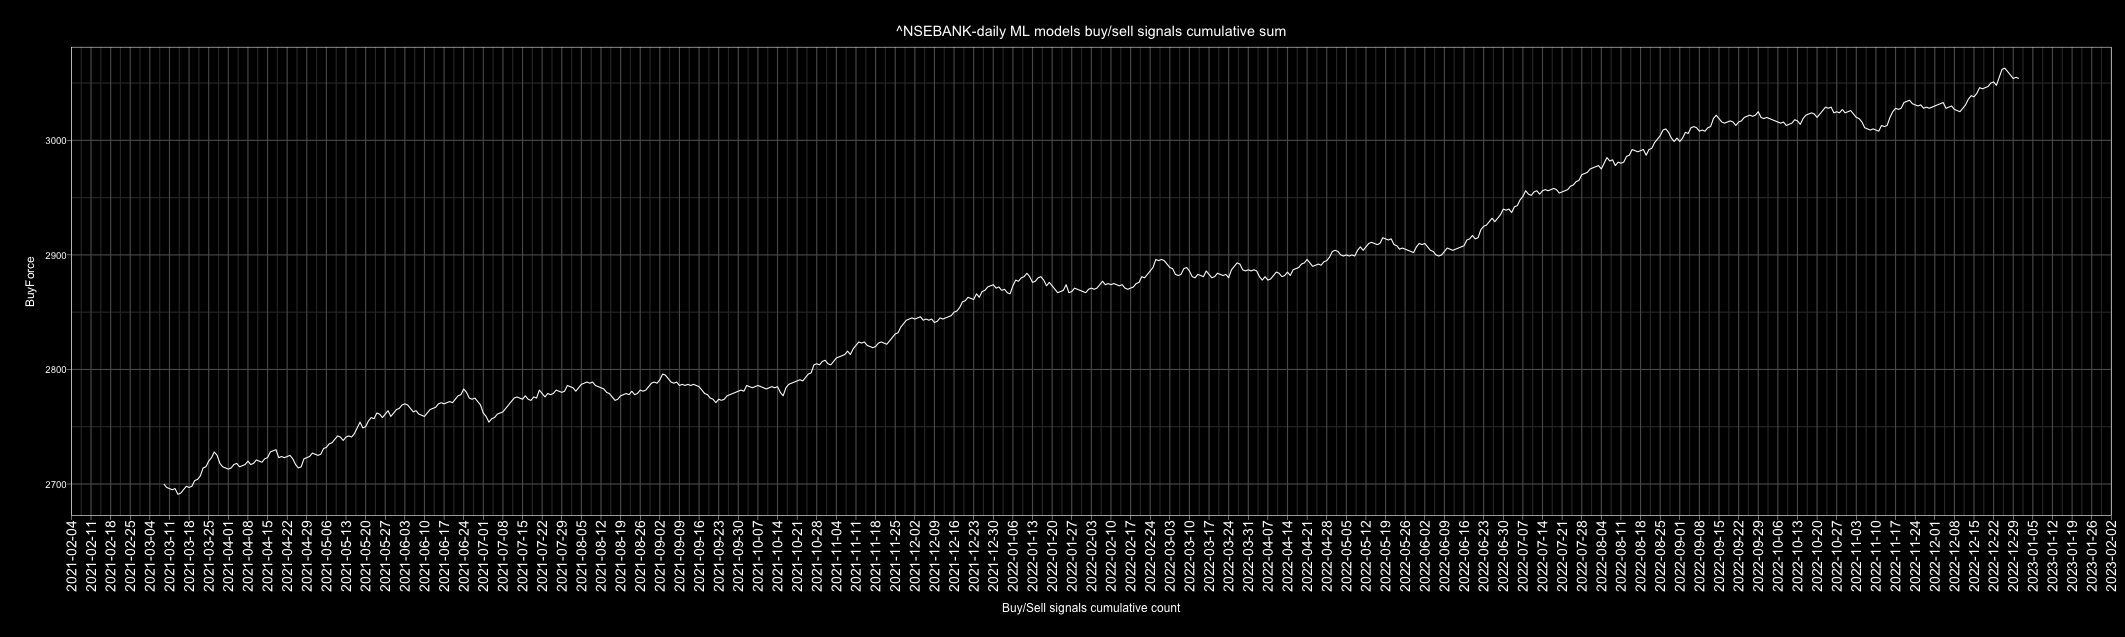

The file beside this chart, header and first rows:
Date, buy, sell, Action, ActionID
2010-01-01, 6, 1, buy, 1
2010-01-02, 5, 2, buy, 1
2010-01-03, 4, 3, buy, 1
2010-01-04, 5, 2, buy, 1
2010-01-05, 3, 4, sell, 0
2010-01-06, 4, 3, buy, 1
2010-01-07, 1, 6, sell, 0
2010-01-08, 1, 6, sell, 0
2010-01-09, 4, 3, buy, 1
2010-01-10, 3, 4, sell, 0
2010-01-11, 3, 4, sell, 0
2010-01-12, 1, 6, sell, 0
2010-01-13, 0, 7, sell, 0
2010-01-14, 6, 1, buy, 1
2010-01-15, 5, 2, buy, 1
2010-01-16, 2, 5, sell, 0
2010-01-17, 6, 1, buy, 1
2010-01-18, 7, 0, buy, 1
2010-01-19, 6, 1, buy, 1
2010-01-20, 6, 1, buy, 1
2010-01-21, 0, 7, sell, 0
2010-01-22, 0, 7, sell, 0
2010-01-23, 2, 5, sell, 0
2010-01-24, 2, 5, sell, 0
2010-01-25, 1, 6, sell, 0
2010-01-26, 4, 3, buy, 1
2010-01-27, 1, 6, sell, 0
2010-01-28, 6, 1, buy, 1
2010-01-29, 7, 0, buy, 1
2010-01-30, 7, 0, buy, 1
2010-01-31, 6, 1, buy, 1
2010-02-01, 7, 0, buy, 1
2010-02-02, 0, 7, sell, 0
2010-02-03, 6, 1, buy, 1
2010-02-04, 1, 6, sell, 0
2010-02-05, 1, 6, sell, 0
2010-02-06, 3, 4, sell, 0
2010-02-07, 3, 4, sell, 0
2010-02-08, 6, 1, buy, 1
2010-02-09, 7, 0, buy, 1
2010-02-10, 2, 5, sell, 0
2010-02-11, 7, 0, buy, 1
2010-02-12, 4, 3, buy, 1
2010-02-13, 3, 4, sell, 0
2010-02-14, 4, 3, buy, 1
2010-02-15, 1, 6, sell, 0
2010-02-16, 7, 0, buy, 1
2010-02-17, 7, 0, buy, 1
2010-02-18, 4, 3, buy, 1
2010-02-19, 3, 4, sell, 0
2010-02-20, 7, 0, buy, 1
2010-02-21, 5, 2, buy, 1
2010-02-22, 2, 5, sell, 0
2010-02-23, 7, 0, buy, 1
2010-02-24, 5, 2, buy, 1
2010-02-25, 1, 6, sell, 0
2010-02-26, 7, 0, buy, 1
2010-02-27, 3, 4, sell, 0
2010-02-28, 3, 4, sell, 0
2010-03-01, 3, 4, sell, 0
... 4,688 more rows
